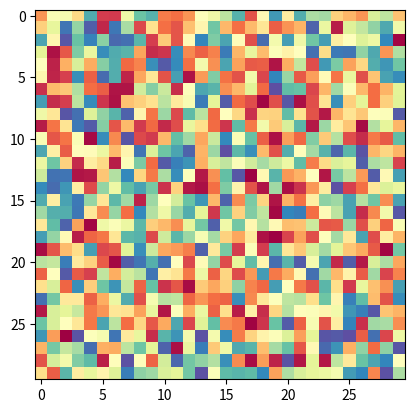

This figure's Python source: (Note: this script raises an exception after producing the figure.)
from __future__ import print_function
from numpy.random import uniform
from numpy.random import random, randint, rand
from numpy import power,sqrt,pi,sin,cos,arccos,arctan
from numpy import dot, cross, add, exp
from numpy.linalg import norm
from mpl_toolkits.mplot3d import Axes3D
import matplotlib.pyplot as plt
from matplotlib import colors

class Heisenberg2D(object):
    def __init__(self, rows, cols, init_T = 0, B = 0, J = 1, D = .5):
        self.rows = rows
        self.cols = cols
        self.J = J
        self.D = D
        self.lat_size = rows*cols
        self.initialize(init_T, B)
        self.sweep_num=0

    def initialize(self, init_T, B):
        '''
        Initializes lattice with spin configuration
        determined by temperature.
        '''
        if init_T:
            # Generate random spin configuration
            self.lattice = [[ self.gen_random_spin() for j in range(self.cols)] for i in range(self.rows)]

        else:
            # Generate aligned spin configuration, based on B
            if B < 0:
                # Align spins along negative z-axis
                self.lattice = [[(0,0,-1) for j in range(self.cols)] for i in range(self.rows)]
            else:
                # Align spins along positive z-axis
                self.lattice = [[(0,0,1) for j in range(self.cols)] for i in range(self.rows)]


    def gen_random_spin(self):
        '''
        Generates a random spin orientation using Marsaglia's
        method. First, we uniformly generate two numbers
        x1 and x2 from [-1,1], throwing away the case where
        their collective magnitude is >= 1. From these,
        we generate the points x,y,z which are uniformly
        distributed on the sphere.
        '''
        x1 = uniform(-1,1)
        x2 = uniform(-1,1)
        mag_sq = (power(x1,2) + power(x2,2))
        while mag_sq >= 1:
            x1 = uniform(-1,1)
            x2 = uniform(-1,1)
            mag_sq = (power(x1,2) + power(x2,2))

        return (2*x1*sqrt(1-mag_sq), 2*x2*sqrt(1-mag_sq), 1-2*mag_sq)

    def perturb(self, spin):
        '''
        - Generate point x,y in circle with radius R
          see: http://xdpixel.com/random-points-in-a-circle/
        - Place point on tangent plane defined by current spin vector
            - Shift x,y origin by adding current spin vector.
            - Rotate plane by theta of current spin vector.

        '''
        R = 1
        #fig = plt.figure()
        #ax = fig.add_subplot(111, projection='3d')
        #ax.scatter(*spin, c='r', marker='^')
        #print("Spin vector is ", spin)
        #const = (power(spin[0],2) + power(spin[1],2) + power(spin[2],2))
        #print("Tangent plane defined by const = ", const)
        r = sqrt(random())*R
        arg = random()*2*pi   # can make 2pi a const

        # Express random point as cartesian coordinate in same reference frame as spin
        x = r*sin(arg)
        y = r*cos(arg)
        z = 0

        # Grab spherical coordinates of spin vector
        theta = arccos(spin[2])  # theta = arccos(z) since spin is unit vector
        if spin[0] == 0:
            if spin[1] > 0:
                phi = pi/2.0
            else:
                phi = 3*pi/2.0
        else:
            phi = arctan(spin[1]/spin[0]) # phi = arctan(y/x)

        # Rotate random point with phi
        x, y = x*cos(phi) - y*sin(phi), x*sin(phi) + y*cos(phi)

        # Now, rotate random point with theta - rotate around y' = -sin(phi), cos(phi) axis
        u_x = -sin(phi)
        u_y = cos(phi)

        R_matrix = [[cos(theta) + power(u_x,2)*(1-cos(theta)), u_x*u_y*(1-cos(theta)), u_y*sin(theta)],
                    [u_x*u_y*(1-cos(theta)), cos(theta) + power(u_y,2)*(1-cos(theta)), -u_x*sin(theta)],
                    [-u_y*sin(theta), u_x*sin(theta), cos(theta)]]

        final_point = dot(R_matrix, [x, y, z]) + spin
        final_point = final_point/norm(final_point)
        #print(final_point)
        #print("Equation result: ", (final_point[0]*spin[0] + final_point[1]*spin[1] + final_point[2]*spin[2]))
        #ax.scatter(*final_point, c='b', marker='o')
        #ax.set_xlim(-1,1)
        #ax.set_ylim(-1,1)
        #ax.set_zlim(-1,1)
        #plt.show()
        return tuple(final_point) # Return the perturbed spin

    def simulate(self, num_sweeps, T, filename=None):
        self.sweep_num = 1
        for i in range(num_sweeps):
            self.sweep(T)
            if i+1 in [1,10,100,1000,10000]:
                self.visualize_lattice()
                self.visualize_spins()


    def sweep(self, T):
        # Perform as many steps as there are lattice sites
        for step in range(self.lat_size):
            # Select a new state by randomly choosing a spin to perturb
            # Note: NumPy randint arguments are on a half-open interval
            chosen_site_row = randint(0, self.rows)
            chosen_site_col = randint(0, self.cols)
            spin = self.lattice[chosen_site_row][chosen_site_col]
            # Calculate the difference in energy between new and old state
            # Using the summation trick of Newman, Barkema (equation 3.10)
            temp_spin = self.perturb(spin)
            delta_E = self.calc_delta_E(temp_spin, chosen_site_row, chosen_site_col)
            #print("Delta E: ", delta_E)

            #if not ((delta_E > 0) and (rand() >= exp(-(1.0/T)*delta_E*self.J))):
            if not ((delta_E > 0) and (rand() >= exp(-(1.0/T)*delta_E))):
                #accept_flag = False
                self.lattice[chosen_site_row][chosen_site_col] = temp_spin
                #self.energy = self.energy + delta_E
                #self.mag = float(self.mag) + 2*float(self.lattice[chosen_site_row][chosen_site_col])

        # After sweep has completed, record energy and magnetization per spin
        #self.energy_vals.append(self.energy)
        #self.mag_vals.append(self.mag/self.lat_size)
        self.sweep_num += 1

    def calc_delta_E(self, temp_spin, row, col):
        # Change in energy given by -J*(delta_spin)*(neighbors)
        spin = self.lattice[row][col]
        delta_spin = [temp_spin[i] - spin[i] for i in range(3)]

        # Add up all neighbor spins, element wise
        neighbor_sum = self.lattice[(row-1)%self.rows][col] # north neighbor
        neighbor_sum = add(neighbor_sum, self.lattice[(row+1)%self.rows][col]) # south neighbor
        neighbor_sum = add(neighbor_sum, self.lattice[row][(col-1)%self.cols]) # west neighbor
        neighbor_sum = add(neighbor_sum, self.lattice[row][(col+1)%self.cols]) # east neighbor

        cross_term = cross(delta_spin, neighbor_sum)
        # Orientation of D-vector is +y for <ij, i-1 j> -- north neighbor
        # Orientation of D-vector is +x for <ij, i j+1>  -- east neighbor
        # Orientation of D-vector is -y for <ij, i+1 j> -- south neighbor
        # Orientation of D-vector is -x for <ij, i j-1> -- west neighbor
        # D(d_hat) * (si x sj)

        # Sum over all neighbors D * (delta_spin x S_j)
        delta_D = dot((0,self.D,0), cross(delta_spin, self.lattice[(row-1)%self.rows][col]))   # north neighbor
        delta_D += dot((0,-1*self.D,0), cross(delta_spin, self.lattice[(row+1)%self.rows][col]))    # south neighbor
        delta_D += dot((-1*self.D,0,0), cross(delta_spin, self.lattice[row][(col-1)%self.cols]))    # west neighbor
        delta_D += dot((self.D,0,0), cross(delta_spin, self.lattice[row][(col+1)%self.cols]))    # east neighbor


        # DM term: D * (Si x Sj) where D = self.D(r_ij x z)
        return -self.J*dot(delta_spin, neighbor_sum) - delta_D

    def visualize_lattice(self):
        #norm = colors.Normalize(vmin=-1, vmax=1)
        #cmap = colors.ListedColormap(['white','black'])
        #plt.imshow([[item[2] for item in row] for row in self.lattice], cmap=cmap, norm=norm)
        plt.imshow([[item[2] for item in row] for row in self.lattice], cmap=plt.get_cmap('Spectral'))

        plt.show()

    def visualize_spins(self):
        fig = plt.figure()
        ax = fig.gca(projection='3d')

        # Make the grid
        for i, row in enumerate(self.lattice):
            for j, spin in enumerate(row):
                print("Spin: ", spin)
                ax.quiver(i,j,0, spin[0], spin[1], spin[2], length=.2, pivot = 'middle', normalize=True)
        ax.set_zlim(-.3,.3)
        plt.show()


if __name__ == "__main__":
    lat = Heisenberg2D(30,30, init_T = 2)
    lat.simulate(num_sweeps = 1000, T=.001)
